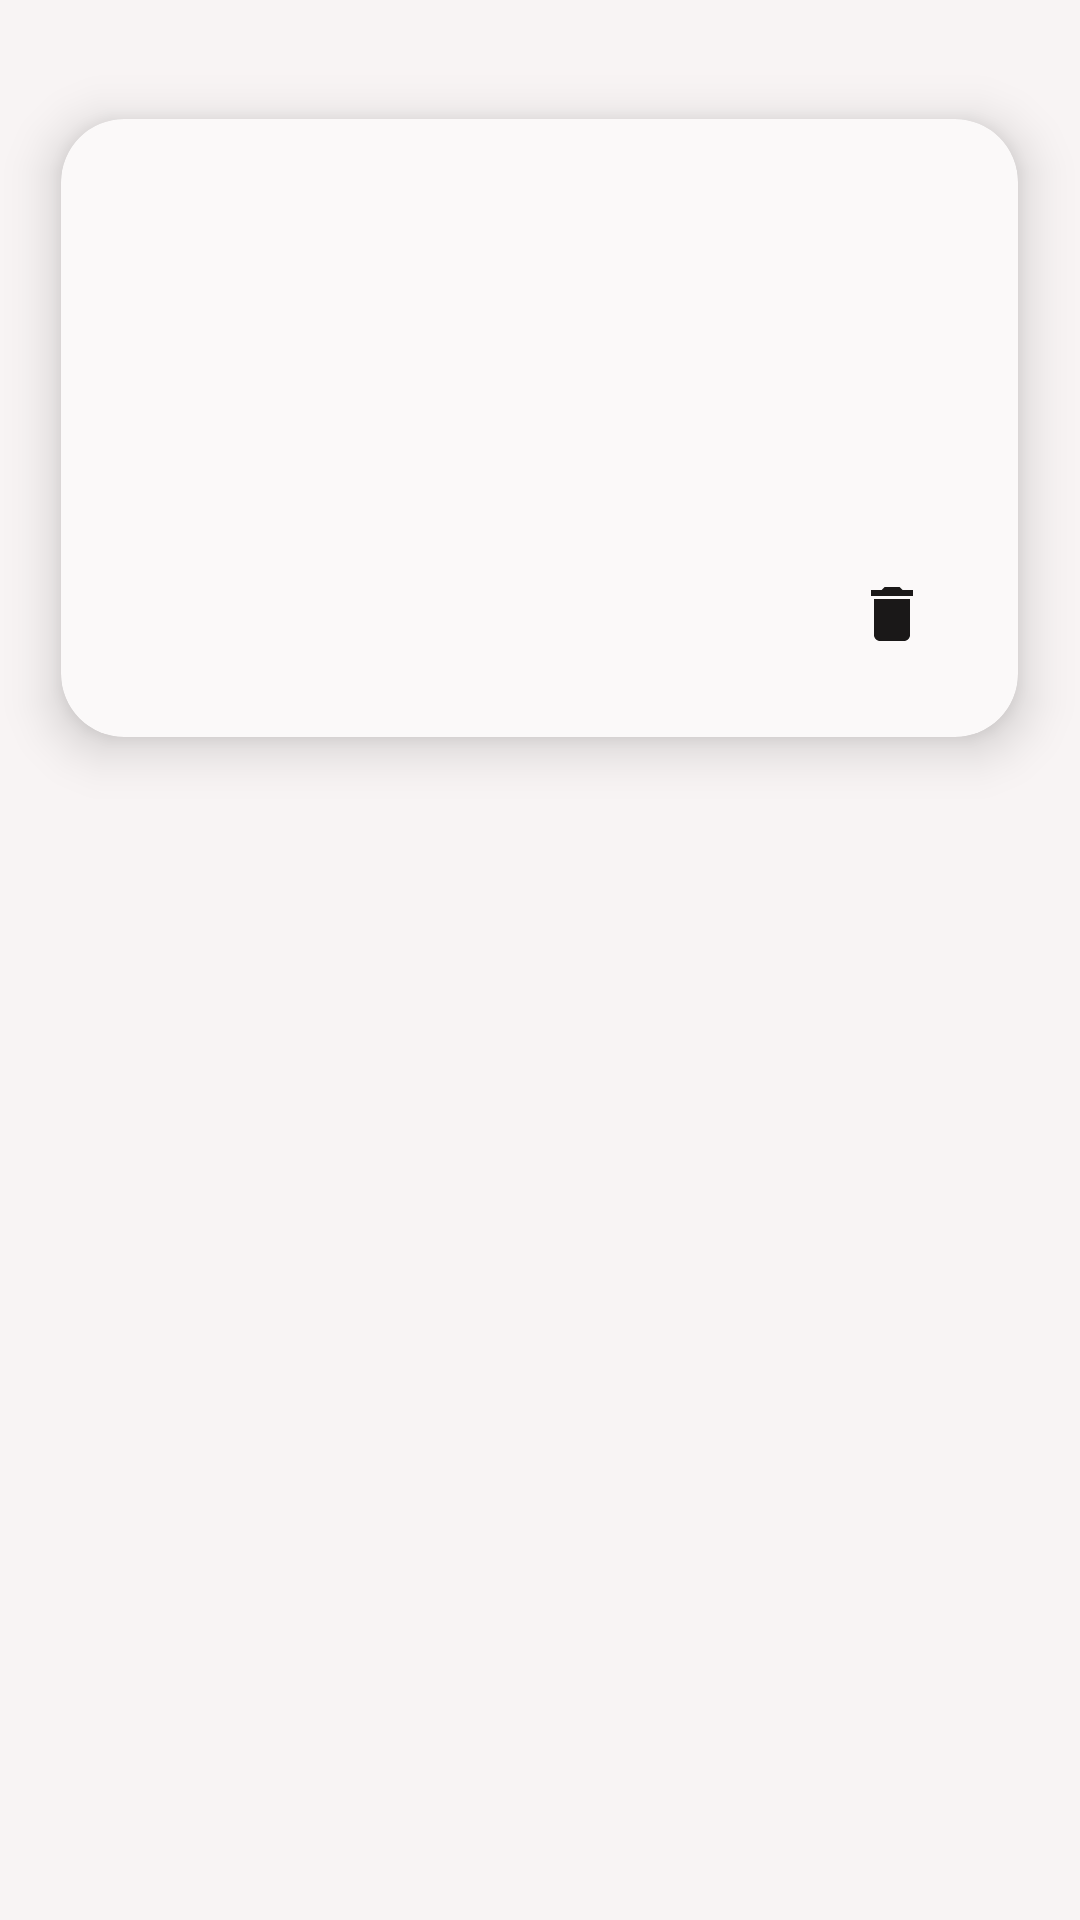

Here is an Android app screen rendered from its layout file. Give the layout XML and the strings, colors and styles it references.
<!-- AndroidManifest.xml: application theme Theme.MyApplication -->
<!-- res/layout/cardview.xml -->
<?xml version="1.0" encoding="utf-8"?>
<androidx.constraintlayout.widget.ConstraintLayout xmlns:android="http://schemas.android.com/apk/res/android"
    xmlns:app="http://schemas.android.com/apk/res-auto"
    xmlns:tools="http://schemas.android.com/tools"
    android:layout_width="match_parent"
    android:layout_height="match_parent"
    android:background="#F8F4F4">

    <androidx.cardview.widget.CardView
        android:layout_width="319dp"
        android:layout_height="206dp"
        android:layout_margin="20dp"
        android:layout_marginStart="20dp"
        android:layout_marginLeft="20dp"
        android:layout_marginEnd="20dp"
        android:layout_marginRight="20dp"
        app:cardBackgroundColor="#FBF9F9"
        app:cardCornerRadius="21dp"
        app:cardElevation="10dp"
        app:layout_constraintBottom_toBottomOf="parent"
        app:layout_constraintEnd_toEndOf="parent"
        app:layout_constraintHorizontal_bias="0.386"
        app:layout_constraintStart_toStartOf="parent"
        app:layout_constraintTop_toTopOf="parent"
        app:layout_constraintVertical_bias="0.05">

        <ImageView
            android:id="@+id/Map"
            android:layout_width="wrap_content"
            android:layout_height="wrap_content"
            android:layout_marginStart="25dp"
            android:layout_marginLeft="25dp"
            android:layout_marginTop="170dp"
            app:srcCompat="@drawable/ic_baseline_location_on_24" />

        <TextView
            android:id="@+id/location"
            android:layout_width="wrap_content"
            android:layout_height="wrap_content"
            android:layout_marginStart="65dp"
            android:layout_marginLeft="65dp"
            android:layout_marginTop="170dp"
            android:textColor="#9C27B0"
            android:textSize="14sp" />

        <ImageView
            android:id="@+id/Call"
            android:layout_width="wrap_content"
            android:layout_height="wrap_content"
            android:layout_marginStart="25dp"
            android:layout_marginLeft="25dp"
            android:layout_marginTop="130dp"
            app:srcCompat="@drawable/ic_baseline_call_24" />

        <TextView
            android:id="@+id/desc"
            android:layout_width="262dp"
            android:layout_height="66dp"
            android:layout_marginStart="25dp"
            android:layout_marginLeft="25dp"
            android:layout_marginEnd="25dp"
            android:layout_marginRight="25dp"
            android:textColor="#100F10"
            android:textSize="20sp" />

        <TextView
            android:id="@+id/Name"
            android:layout_width="match_parent"
            android:layout_height="54dp"
            android:layout_marginStart="25dp"
            android:layout_marginLeft="25dp"
            android:layout_marginTop="68dp"
            android:layout_marginEnd="25dp"
            android:layout_marginRight="25dp"
            android:textColor="#0E0E0E"
            android:textSize="24sp"
            android:textStyle="bold" />

        <TextView
            android:id="@+id/number"
            android:layout_width="wrap_content"
            android:layout_height="wrap_content"
            android:layout_marginStart="65dp"
            android:layout_marginLeft="65dp"
            android:layout_marginTop="130dp"
            android:textColor="#100F10"
            android:textSize="20sp" />

        <ImageView
            android:id="@+id/del"
            android:layout_width="wrap_content"
            android:layout_height="70dp"
            android:layout_marginStart="265dp"
            android:layout_marginLeft="265dp"
            android:layout_marginTop="130dp"
            app:srcCompat="@drawable/ic_baseline_delete_24" />
    </androidx.cardview.widget.CardView>
</androidx.constraintlayout.widget.ConstraintLayout>
<!-- resources referenced by this layout -->
<resources>
  <!-- drawable ic_baseline_delete_24 (drawable) -->
  <vector android:height="24dp" android:tint="#1A1818"
      android:viewportHeight="24" android:viewportWidth="24"
      android:width="24dp" xmlns:android="http://schemas.android.com/apk/res/android">
      <path android:fillColor="@android:color/white" android:pathData="M6,19c0,1.1 0.9,2 2,2h8c1.1,0 2,-0.9 2,-2V7H6v12zM19,4h-3.5l-1,-1h-5l-1,1H5v2h14V4z"/>
  </vector>
  <style name="Theme.MyApplication" parent="Theme.MaterialComponents.DayNight.DarkActionBar">
          
          <item name="colorPrimary">#9C27B0</item>
          <item name="colorPrimaryVariant">#9C27B0</item>
          <item name="colorOnPrimary">@color/white</item>
          
          <item name="colorSecondary">@color/teal_200</item>
          <item name="colorSecondaryVariant">@color/teal_700</item>
          <item name="colorOnSecondary">@color/black</item>
          
          <item name="android:statusBarColor" tools:targetApi="l">?attr/colorPrimaryVariant</item>
          
      </style>
  <!-- not gathered from this repository: default colours our renderer supplied (Android Studio template values) -->
  <color name="teal_200">#FF03DAC5</color>
  <color name="teal_700">#FF018786</color>
  <color name="black">#FF000000</color>
  <color name="white">#FFFFFFFF</color>
</resources>
